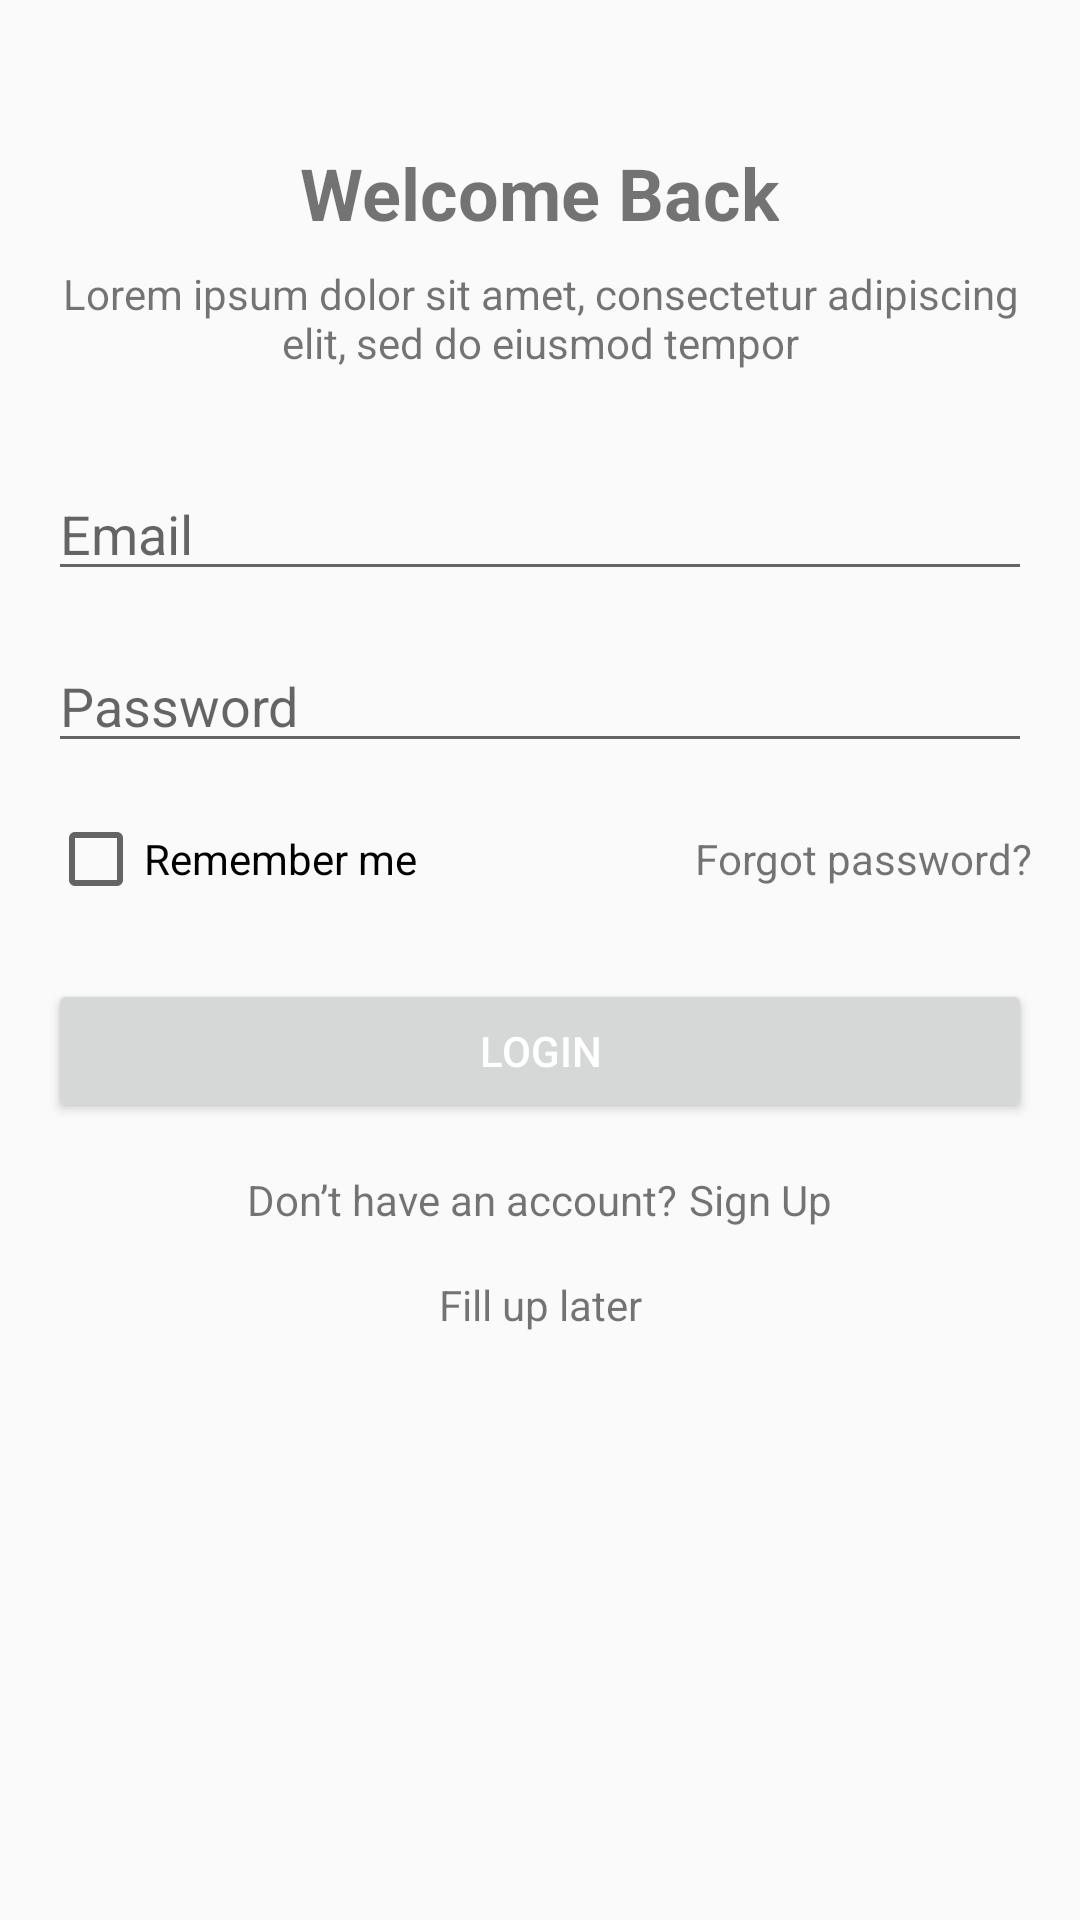

Reconstruct the res/layout file that produces this screen, plus the resources it refers to.
<!-- AndroidManifest.xml: application theme Theme.SkillBloomApp -->
<!-- res/layout/activity_login.xml -->
<?xml version="1.0" encoding="utf-8"?>
<RelativeLayout xmlns:android="http://schemas.android.com/apk/res/android"
    android:layout_width="match_parent"
    android:layout_height="match_parent"
    android:padding="16dp">

    <TextView
        android:id="@+id/textViewWelcome"
        android:layout_width="wrap_content"
        android:layout_height="wrap_content"
        android:layout_centerHorizontal="true"
        android:layout_marginTop="32dp"
        android:text="@string/welcome_login"
        android:textSize="24sp"
        android:textStyle="bold" />

    <TextView
        android:id="@+id/textViewLoremIpsum"
        android:layout_width="wrap_content"
        android:layout_height="wrap_content"
        android:layout_below="@id/textViewWelcome"
        android:layout_centerHorizontal="true"
        android:layout_marginTop="8dp"
        android:text="@string/dummy_text"
        android:textAlignment="center" />

    <EditText
        android:id="@+id/editTextEmail"
        android:layout_width="match_parent"
        android:layout_height="wrap_content"
        android:layout_below="@id/textViewLoremIpsum"
        android:layout_marginTop="32dp"
        android:autofillHints="Email"
        android:hint="@string/email_hint"
        android:inputType="textEmailAddress" />

    <EditText
        android:id="@+id/editTextPassword"
        android:layout_width="match_parent"
        android:layout_height="wrap_content"
        android:layout_below="@id/editTextEmail"
        android:layout_marginTop="16dp"
        android:autofillHints="password"
        android:hint="@string/password_hint"
        android:inputType="textPassword" />











    <LinearLayout
        android:id="@+id/rmbnfg"
        android:layout_width="match_parent"
        android:layout_height="wrap_content"
        android:layout_below="@id/editTextPassword">

        <CheckBox
            android:id="@+id/checkBoxRememberMe"
            android:layout_width="0dp"
            android:layout_height="wrap_content"
            android:layout_marginTop="16dp"
            android:layout_weight="1"
            android:text="@string/remember" />

        <TextView
            android:id="@+id/textViewForgotPassword"
            android:layout_width="wrap_content"
            android:layout_height="wrap_content"
            android:layout_marginTop="16dp"
            android:text="@string/forgot_password" />
    </LinearLayout>

    <Button
        android:id="@+id/buttonLogin"
        android:layout_width="match_parent"
        android:layout_height="wrap_content"
        android:layout_below="@id/rmbnfg"
        android:layout_marginTop="24dp"
        android:text="@string/login"
        android:textColor="@android:color/white" />

    <LinearLayout
        android:id="@+id/switch_to_signup"
        android:layout_width="match_parent"
        android:layout_height="wrap_content"
        android:layout_below="@id/buttonLogin"
        android:gravity="center"
        android:layout_marginTop="16dp">
    <TextView
        android:id="@+id/textViewSignUp"
        android:layout_width="wrap_content"
        android:layout_height="wrap_content"
        android:text="@string/switch_to_signup" />

    <TextView
        android:id="@+id/textViewSignUpLink"
        android:layout_width="wrap_content"
        android:layout_height="wrap_content"
        android:text="@string/signup"
        android:layout_marginStart="4dp"/>

    </LinearLayout>

    <TextView
        android:id="@+id/buttonFillLater"
        android:layout_width="match_parent"
        android:layout_height="wrap_content"
        android:layout_below="@id/switch_to_signup"
        android:gravity="center"
        android:layout_marginTop="16dp"
        android:text="@string/fill_later"/>
</RelativeLayout>
<!-- resources referenced by this layout -->
<resources>
  <string name="dummy_text">Lorem ipsum dolor sit amet, consectetur adipiscing elit, sed do eiusmod tempor</string>
  <string name="email_hint">Email</string>
  <string name="fill_later">Fill up later</string>
  <string name="forgot_password">Forgot password?</string>
  <string name="imgicon">Image or Icon</string>
  <string name="login">Login</string>
  <string name="password_hint">Password</string>
  <string name="remember">Remember me</string>
  <string name="signup">Sign Up</string>
  <string name="switch_to_signup">Don’t have an account?</string>
  <string name="welcome_login">Welcome Back</string>
  <style name="Theme.SkillBloomApp" parent="Theme.AppCompat.Light.NoActionBar">
          
          <item name="colorPrimary">@color/purple_500</item>
          <item name="colorPrimaryVariant">@color/main_background</item>
          <item name="colorOnPrimary">@color/white</item>
          
          <item name="colorSecondary">@color/teal_200</item>
          <item name="colorSecondaryVariant">@color/teal_700</item>
          <item name="colorOnSecondary">@color/black</item>
          
          <item name="android:statusBarColor">?attr/colorPrimaryVariant</item>
          
      </style>
  <color name="purple_500">#FF6200EE</color>
  <color name="main_background">#130160</color>
  <color name="white">#FFFFFFFF</color>
  <color name="teal_200">#FF03DAC5</color>
  <color name="teal_700">#FF018786</color>
  <color name="black">#FF000000</color>
</resources>
